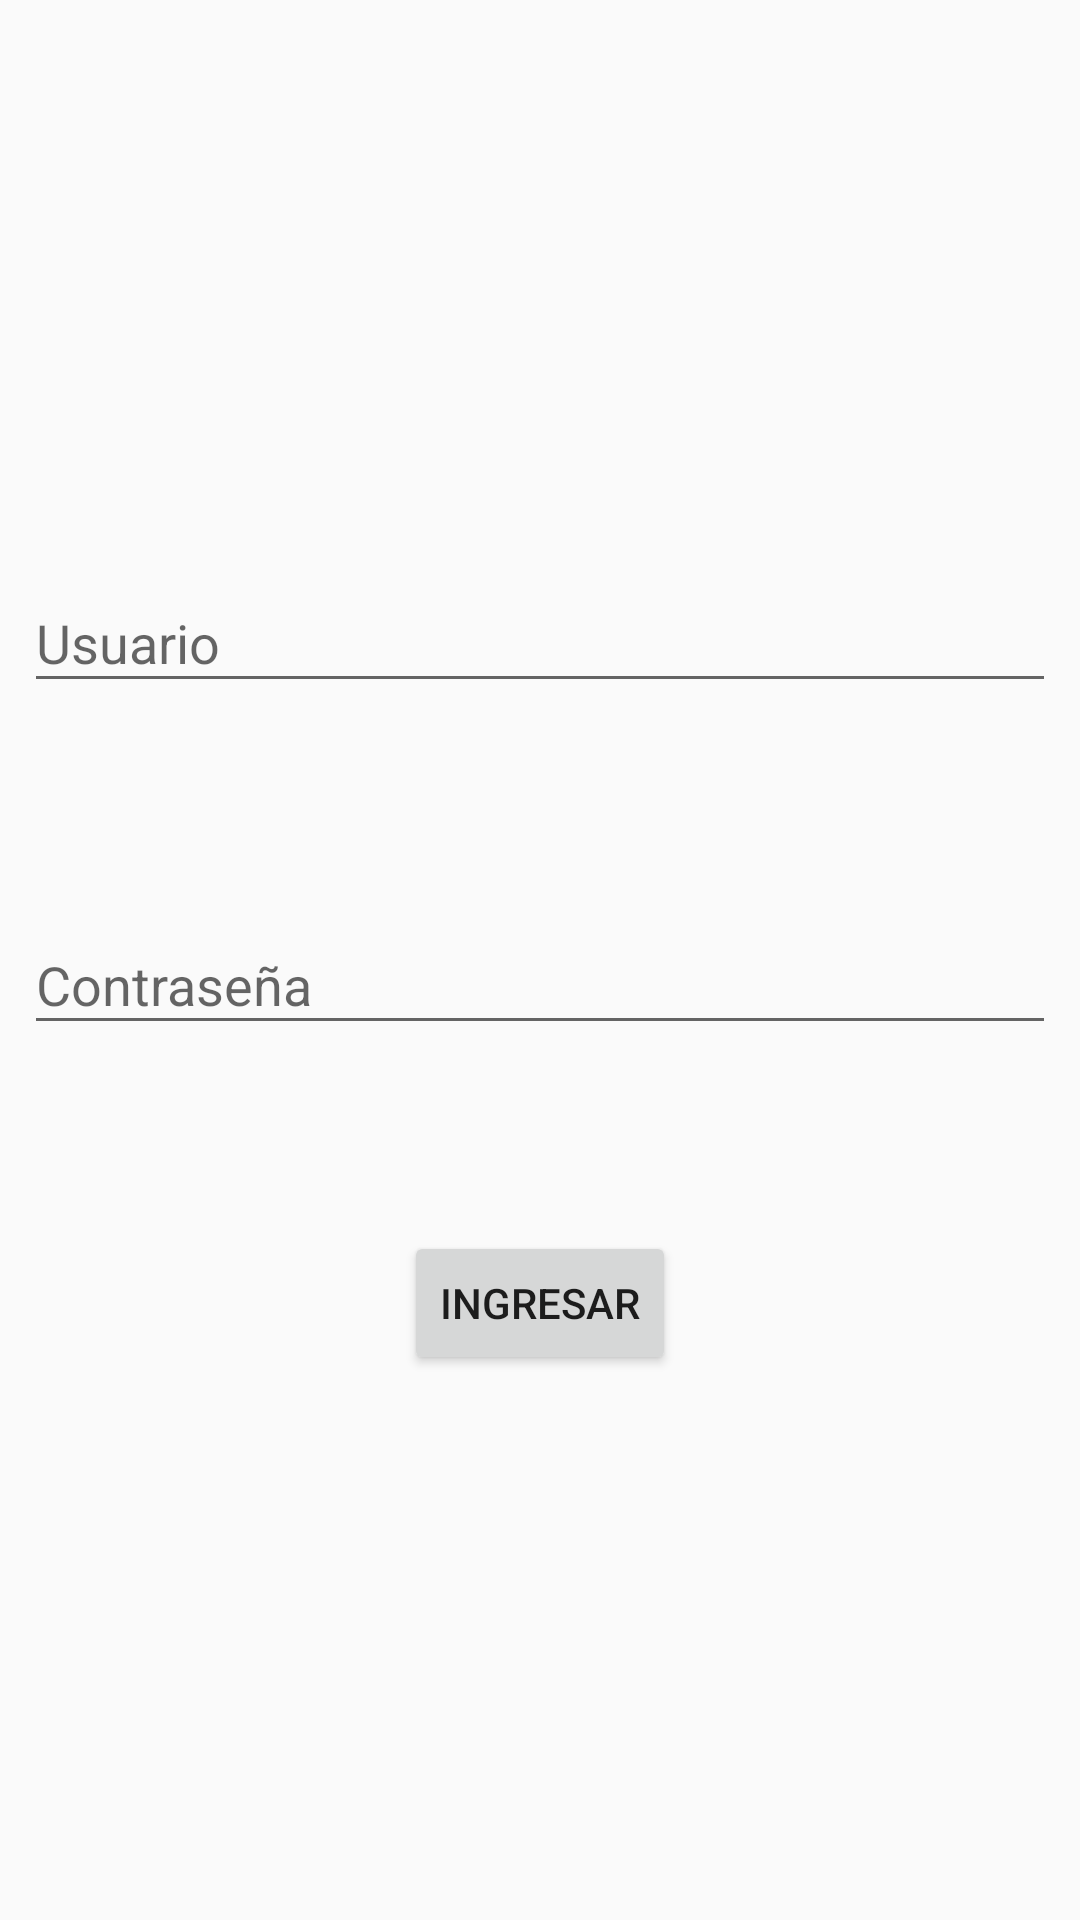

Produce the Android XML layout that renders to this screen, including the resource entries it uses.
<!-- AndroidManifest.xml: application theme AppTheme -->
<!-- res/layout/fragment_login.xml -->
<?xml version="1.0" encoding="utf-8"?>
<androidx.constraintlayout.widget.ConstraintLayout xmlns:android="http://schemas.android.com/apk/res/android"
                                                   xmlns:app="http://schemas.android.com/apk/res-auto"
                                                   xmlns:tools="http://schemas.android.com/tools"
                                                   android:layout_width="match_parent"
                                                   android:layout_height="match_parent"
                                                   tools:context=".Fragments.LoginFragment">
    <com.google.android.material.textfield.TextInputLayout
            android:layout_width="0dp"
            android:layout_height="wrap_content"
            android:layout_marginTop="8dp"
            app:layout_constraintTop_toTopOf="@+id/guideline" android:id="@+id/textInputLayout"
            app:layout_constraintStart_toStartOf="parent" android:layout_marginStart="8dp"
            app:layout_constraintEnd_toEndOf="parent" android:layout_marginEnd="8dp" android:layout_marginBottom="8dp"
            app:layout_constraintBottom_toTopOf="@+id/textInputLayout2">

        <com.google.android.material.textfield.TextInputEditText
                android:layout_width="match_parent"
                android:layout_height="wrap_content"
                android:hint="@string/usuario" android:id="@+id/usuario" android:inputType="number"/>
    </com.google.android.material.textfield.TextInputLayout>
    <com.google.android.material.textfield.TextInputLayout
            android:layout_width="0dp"
            android:layout_height="wrap_content"
            android:id="@+id/textInputLayout2" android:layout_marginTop="8dp"
            app:layout_constraintTop_toBottomOf="@+id/textInputLayout" android:layout_marginBottom="8dp"
            app:layout_constraintBottom_toTopOf="@+id/ingresar" app:layout_constraintStart_toStartOf="parent"
            android:layout_marginStart="8dp" app:layout_constraintEnd_toEndOf="parent" android:layout_marginEnd="8dp">

        <com.google.android.material.textfield.TextInputEditText
                android:layout_width="match_parent"
                android:layout_height="wrap_content"
                android:hint="@string/password" android:id="@+id/password" android:inputType="textPassword"
                android:imeOptions="actionSend"/>
    </com.google.android.material.textfield.TextInputLayout>
    <Button
            android:text="@string/ingresar"
            android:layout_width="wrap_content"
            android:layout_height="wrap_content"
            android:id="@+id/ingresar" android:layout_marginTop="8dp"
            app:layout_constraintTop_toBottomOf="@+id/textInputLayout2" android:layout_marginBottom="8dp"
            app:layout_constraintBottom_toTopOf="@+id/guideline2" app:layout_constraintStart_toStartOf="parent"
            android:layout_marginStart="32dp" app:layout_constraintEnd_toEndOf="parent"
            android:layout_marginEnd="32dp"/>
    <androidx.constraintlayout.widget.Guideline android:layout_width="wrap_content" android:layout_height="wrap_content"
                                                android:id="@+id/guideline"
                                                android:orientation="horizontal"
                                                app:layout_constraintGuide_percent="0.2"/>
    <androidx.constraintlayout.widget.Guideline android:layout_width="wrap_content" android:layout_height="wrap_content"
                                                android:id="@+id/guideline2"
                                                android:orientation="horizontal"
                                                app:layout_constraintGuide_percent="0.8"/>
</androidx.constraintlayout.widget.ConstraintLayout>
<!-- resources referenced by this layout -->
<resources>
  <string name="ingresar">Ingresar</string>
  <string name="password">Contraseña</string>
  <string name="usuario">Usuario</string>
  <style name="AppTheme" parent="Theme.AppCompat.Light.DarkActionBar">
          
          <item name="colorPrimary">@color/colorPrimary</item>
          <item name="colorPrimaryDark">@color/colorPrimaryDark</item>
          <item name="colorAccent">@color/colorAccent</item>
      </style>
  <color name="colorPrimary">#d50000</color>
  <color name="colorPrimaryDark">#9b0000</color>
  <color name="colorAccent">#ff5131</color>
</resources>
